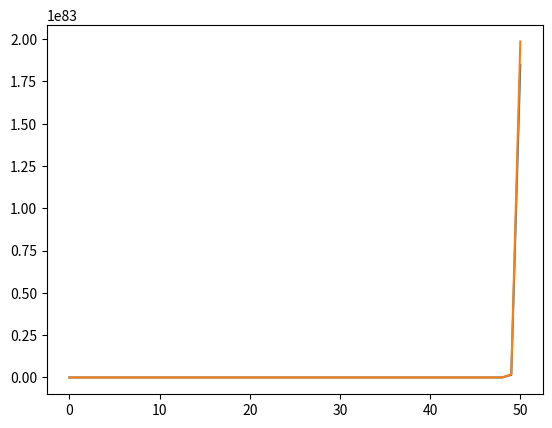

This figure's Python source:
# -------------------------------------------------------------------------------------------------------
# NEURONRAIN ASFER - Software for Mining Large Datasets
# This program is free software: you can redistribute it and/or modify
# it under the terms of the GNU General Public License as published by
# the Free Software Foundation, either version 3 of the License, or
# (at your option) any later version.
# This program is distributed in the hope that it will be useful,
# but WITHOUT ANY WARRANTY; without even the implied warranty of
# MERCHANTABILITY or FITNESS FOR A PARTICULAR PURPOSE.  See the
# GNU General Public License for more details.
# You should have received a copy of the GNU General Public License
# along with this program.  If not, see <http://www.gnu.org/licenses/>.
# --------------------------------------------------------------------------------------------------------
# [redacted]
# [redacted]
# [redacted]
# --------------------------------------------------------------------------------------------------------

#--------------------------------------------------------------------------------------------------------------
#Python code from https://www.sciencedirect.com/science/article/pii/S0304397519304633 - figure 2 - Program 1 -
#[Yu.Matiyasevich] - The Riemann Hypothesis in computer science - additional statements included for WCET program analysis
#--------------------------------------------------------------------------------------------------------------

from math import gcd
import matplotlib.pyplot as plt

h=m=p=0
d=f0=f3=n=q=1
lhs=[]
rhs=[]
while p**2*(m-f0) < f3:
    print("LHS:",p**2*(m-f0))
    lhs.append(p**2*(m-f0))
    print("RHS:",f3)
    rhs.append(f3)
    print("LHS/RHS:",p**2*(m-f0)/f3)
    d = 2*n*d-4*(-1)**n*h
    n = n+1
    g = gcd(n,int(q))
    print("g:",g)
    q = n*q/g
    print("q:",q)
    if g==1: p=p+1
    m=0; g=q
    while g>1:
        g=g//2; m=m+d
    h=f0
    f0=2*n*h
    f3=(2*n+3)*f3
print("Loop exits after ",n," iterations - Riemann Hypothesis is False")
print("after loop - LHS:",p**2*(m-f0))
print("after loop - RHS:",f3)
print("after loop - LHS/RHS:",p**2*(m-f0)/f3)
plt.plot(lhs)
plt.show()
plt.plot(rhs)
plt.show()
